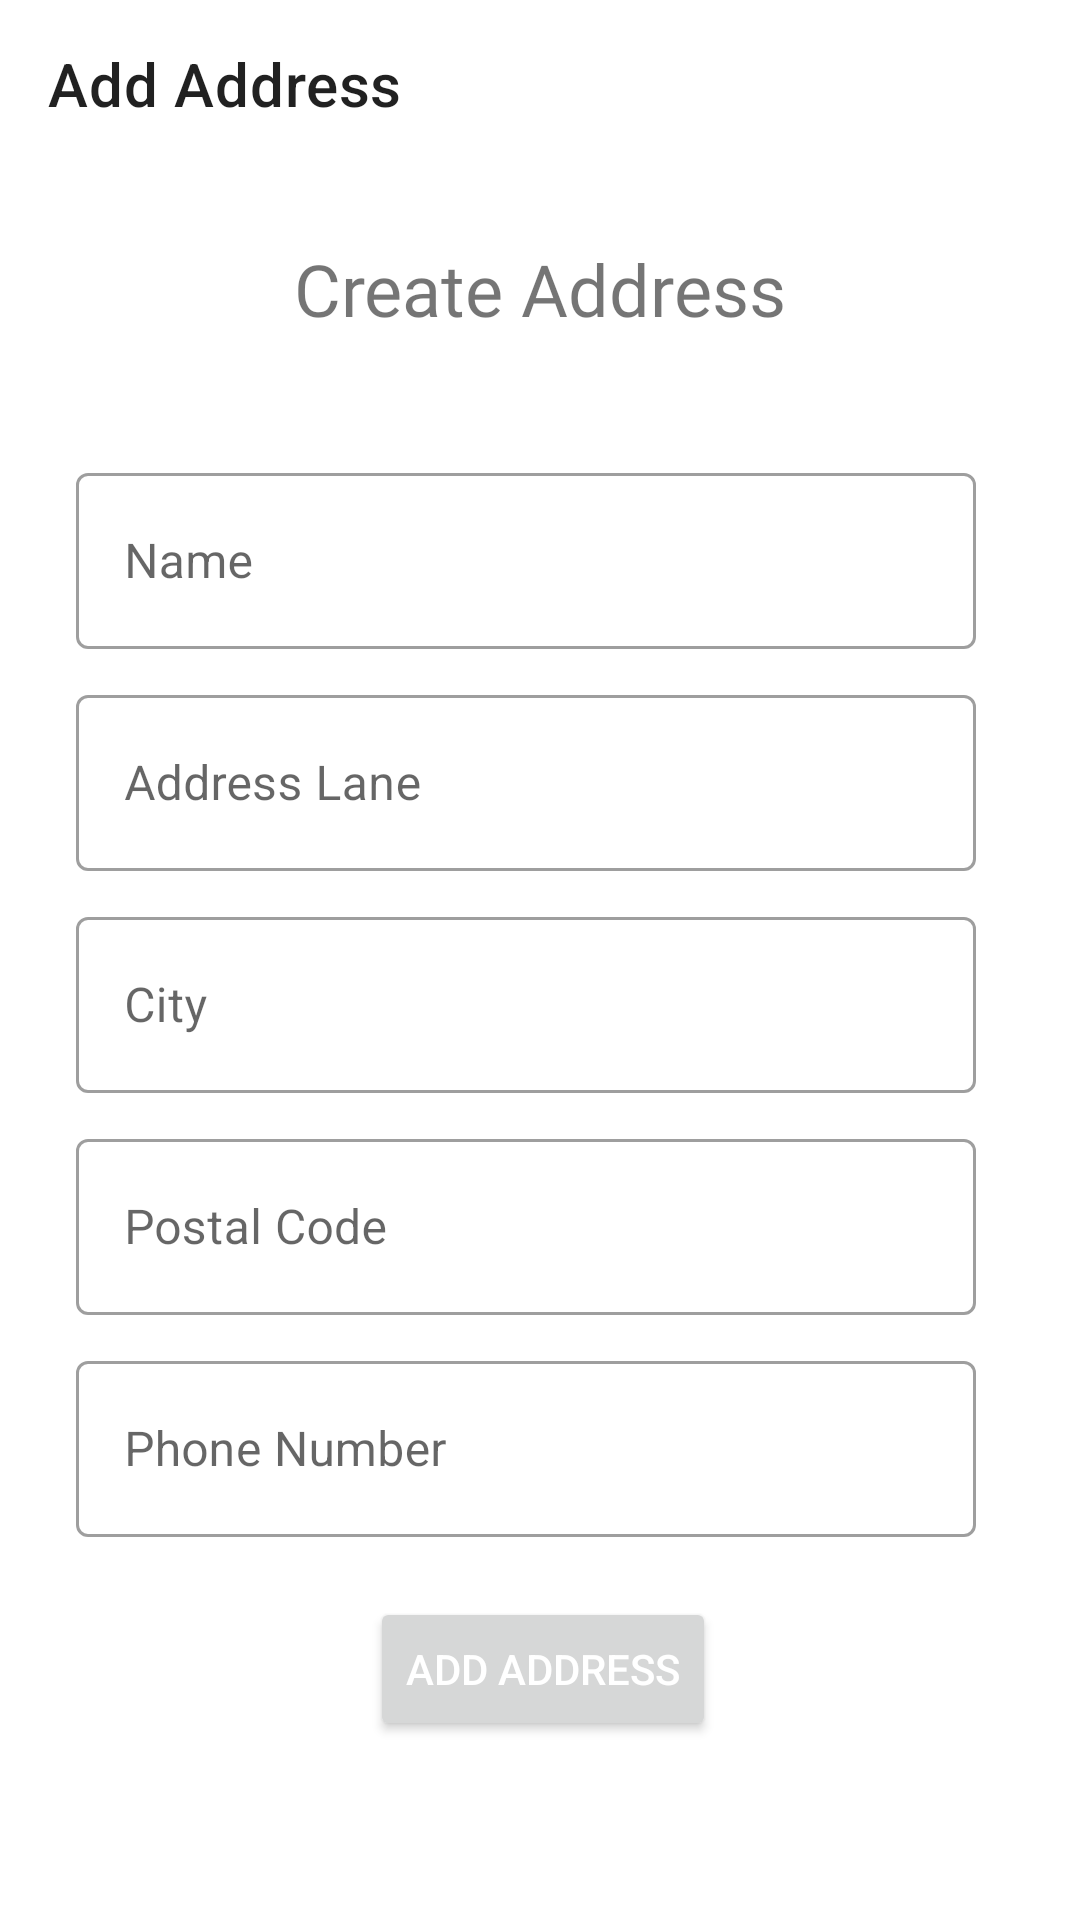

The Android layout XML behind this screen, and the referenced resources:
<!-- AndroidManifest.xml: application theme Theme.MyApplication -->
<!-- res/layout/activity_add_address.xml -->
<?xml version="1.0" encoding="utf-8"?>
<androidx.constraintlayout.widget.ConstraintLayout xmlns:android="http://schemas.android.com/apk/res/android"
    xmlns:app="http://schemas.android.com/apk/res-auto"
    xmlns:tools="http://schemas.android.com/tools"
    android:layout_width="match_parent"
    android:layout_height="match_parent"
    tools:context=".User.AddAddress">

    <androidx.appcompat.widget.Toolbar
        android:id="@+id/add_address_toolbar"
        android:layout_width="match_parent"
        android:layout_height="wrap_content"
        android:minHeight="?attr/actionBarSize"
        android:theme="?attr/actionBarTheme"
        app:layout_constraintEnd_toEndOf="parent"
        app:layout_constraintStart_toStartOf="parent"
        app:layout_constraintTop_toTopOf="parent"
        app:title="Add Address" />

    <TextView
        android:id="@+id/textView8"
        android:layout_width="wrap_content"
        android:layout_height="wrap_content"
        android:layout_marginTop="24dp"
        android:text="Create Address"
        android:fontFamily="@font/roboto_slab_semi_bold"
        android:textSize="24sp"
        app:layout_constraintEnd_toEndOf="parent"
        app:layout_constraintHorizontal_bias="0.5"
        app:layout_constraintStart_toStartOf="parent"
        app:layout_constraintTop_toBottomOf="@+id/add_address_toolbar" />

    <com.google.android.material.textfield.TextInputLayout
        android:id="@+id/textInputLayout3"
        style="@style/Widget.MaterialComponents.TextInputLayout.OutlinedBox"
        android:layout_width="300dp"
        android:layout_height="64dp"
        android:layout_marginTop="40dp"
        android:hint="Name"
        app:layout_constraintEnd_toEndOf="parent"
        app:layout_constraintHorizontal_bias="0.424"
        app:layout_constraintStart_toStartOf="parent"
        app:layout_constraintTop_toBottomOf="@+id/textView8">

        <EditText
            android:id="@+id/ad_name"
            android:layout_width="match_parent"
            android:layout_height="match_parent"
            android:inputType="text"
            tools:ignore="SpeakableTextPresentCheck" />

    </com.google.android.material.textfield.TextInputLayout>

    <com.google.android.material.textfield.TextInputLayout
        android:id="@+id/textInputLayout4"
        style="@style/Widget.MaterialComponents.TextInputLayout.OutlinedBox"
        android:layout_width="300dp"
        android:layout_height="64dp"
        android:layout_marginTop="10dp"
        android:hint="Address Lane"
        app:layout_constraintEnd_toEndOf="parent"
        app:layout_constraintHorizontal_bias="0.424"
        app:layout_constraintStart_toStartOf="parent"
        app:layout_constraintTop_toBottomOf="@+id/textInputLayout3">

        <EditText
            android:id="@+id/ad_address"
            android:layout_width="match_parent"
            android:layout_height="match_parent"
            android:inputType="text" />
    </com.google.android.material.textfield.TextInputLayout>

    <com.google.android.material.textfield.TextInputLayout
        android:id="@+id/textInputLayout5"
        style="@style/Widget.MaterialComponents.TextInputLayout.OutlinedBox"
        android:layout_width="300dp"
        android:layout_height="64dp"
        android:layout_marginTop="10dp"
        android:hint="City"
        app:layout_constraintEnd_toEndOf="parent"
        app:layout_constraintHorizontal_bias="0.424"
        app:layout_constraintStart_toStartOf="parent"
        app:layout_constraintTop_toBottomOf="@+id/textInputLayout4">

        <EditText
            android:id="@+id/ad_city"
            android:layout_width="match_parent"
            android:layout_height="match_parent"
            android:inputType="text"
            tools:ignore="SpeakableTextPresentCheck" />

    </com.google.android.material.textfield.TextInputLayout>

    <com.google.android.material.textfield.TextInputLayout
        android:id="@+id/textInputLayout6"
        style="@style/Widget.MaterialComponents.TextInputLayout.OutlinedBox"
        android:layout_width="300dp"
        android:layout_height="64dp"
        android:layout_marginTop="10dp"
        android:hint="Postal Code"
        app:layout_constraintEnd_toEndOf="parent"
        app:layout_constraintHorizontal_bias="0.424"
        app:layout_constraintStart_toStartOf="parent"
        app:layout_constraintTop_toBottomOf="@+id/textInputLayout5">

        <EditText
            android:id="@+id/ad_code"
            android:layout_width="match_parent"
            android:layout_height="match_parent"
            android:inputType="number"
            tools:ignore="SpeakableTextPresentCheck" />
    </com.google.android.material.textfield.TextInputLayout>

    <com.google.android.material.textfield.TextInputLayout
        android:id="@+id/textInputLayout"
        style="@style/Widget.MaterialComponents.TextInputLayout.OutlinedBox"
        android:layout_width="300dp"
        android:layout_height="64dp"
        android:layout_marginTop="10dp"
        android:hint="Phone Number"
        app:layout_constraintEnd_toEndOf="parent"
        app:layout_constraintHorizontal_bias="0.424"
        app:layout_constraintStart_toStartOf="parent"
        app:layout_constraintTop_toBottomOf="@+id/textInputLayout6">

        <EditText
            android:id="@+id/ad_phone"
            android:layout_width="match_parent"
            android:layout_height="match_parent"
            android:inputType="number" />
    </com.google.android.material.textfield.TextInputLayout>

    <Button
        android:id="@+id/ad_add_address"
        android:layout_width="wrap_content"
        android:layout_height="wrap_content"
        android:layout_marginBottom="40dp"
        android:text="Add Address"
        android:textColor="@android:color/white"
        app:layout_constraintBottom_toBottomOf="parent"
        app:layout_constraintEnd_toEndOf="parent"
        app:layout_constraintHorizontal_bias="0.504"
        app:layout_constraintStart_toStartOf="parent"
        app:layout_constraintTop_toBottomOf="@+id/textInputLayout" />


</androidx.constraintlayout.widget.ConstraintLayout>
<!-- resources referenced by this layout -->
<resources>
  <style name="Theme.MyApplication" parent="Theme.MaterialComponents.DayNight.NoActionBar">
          
          <item name="colorPrimary">@color/purple_500</item>
          <item name="colorPrimaryVariant">@color/purple_700</item>
          <item name="colorOnPrimary">@color/white</item>
          
          <item name="colorSecondary">@color/teal_200</item>
          <item name="colorSecondaryVariant">@color/teal_700</item>
          <item name="colorOnSecondary">@color/black</item>
          
          <item name="android:statusBarColor" tools:targetApi="l">?attr/colorPrimaryVariant</item>
          
      </style>
  <color name="purple_500">#FF6200EE</color>
  <color name="purple_700">#FF3700B3</color>
  <color name="white">#FFFFFFFF</color>
  <color name="teal_200">#FF03DAC5</color>
  <color name="teal_700">#FF018786</color>
  <color name="black">#FF000000</color>
</resources>
